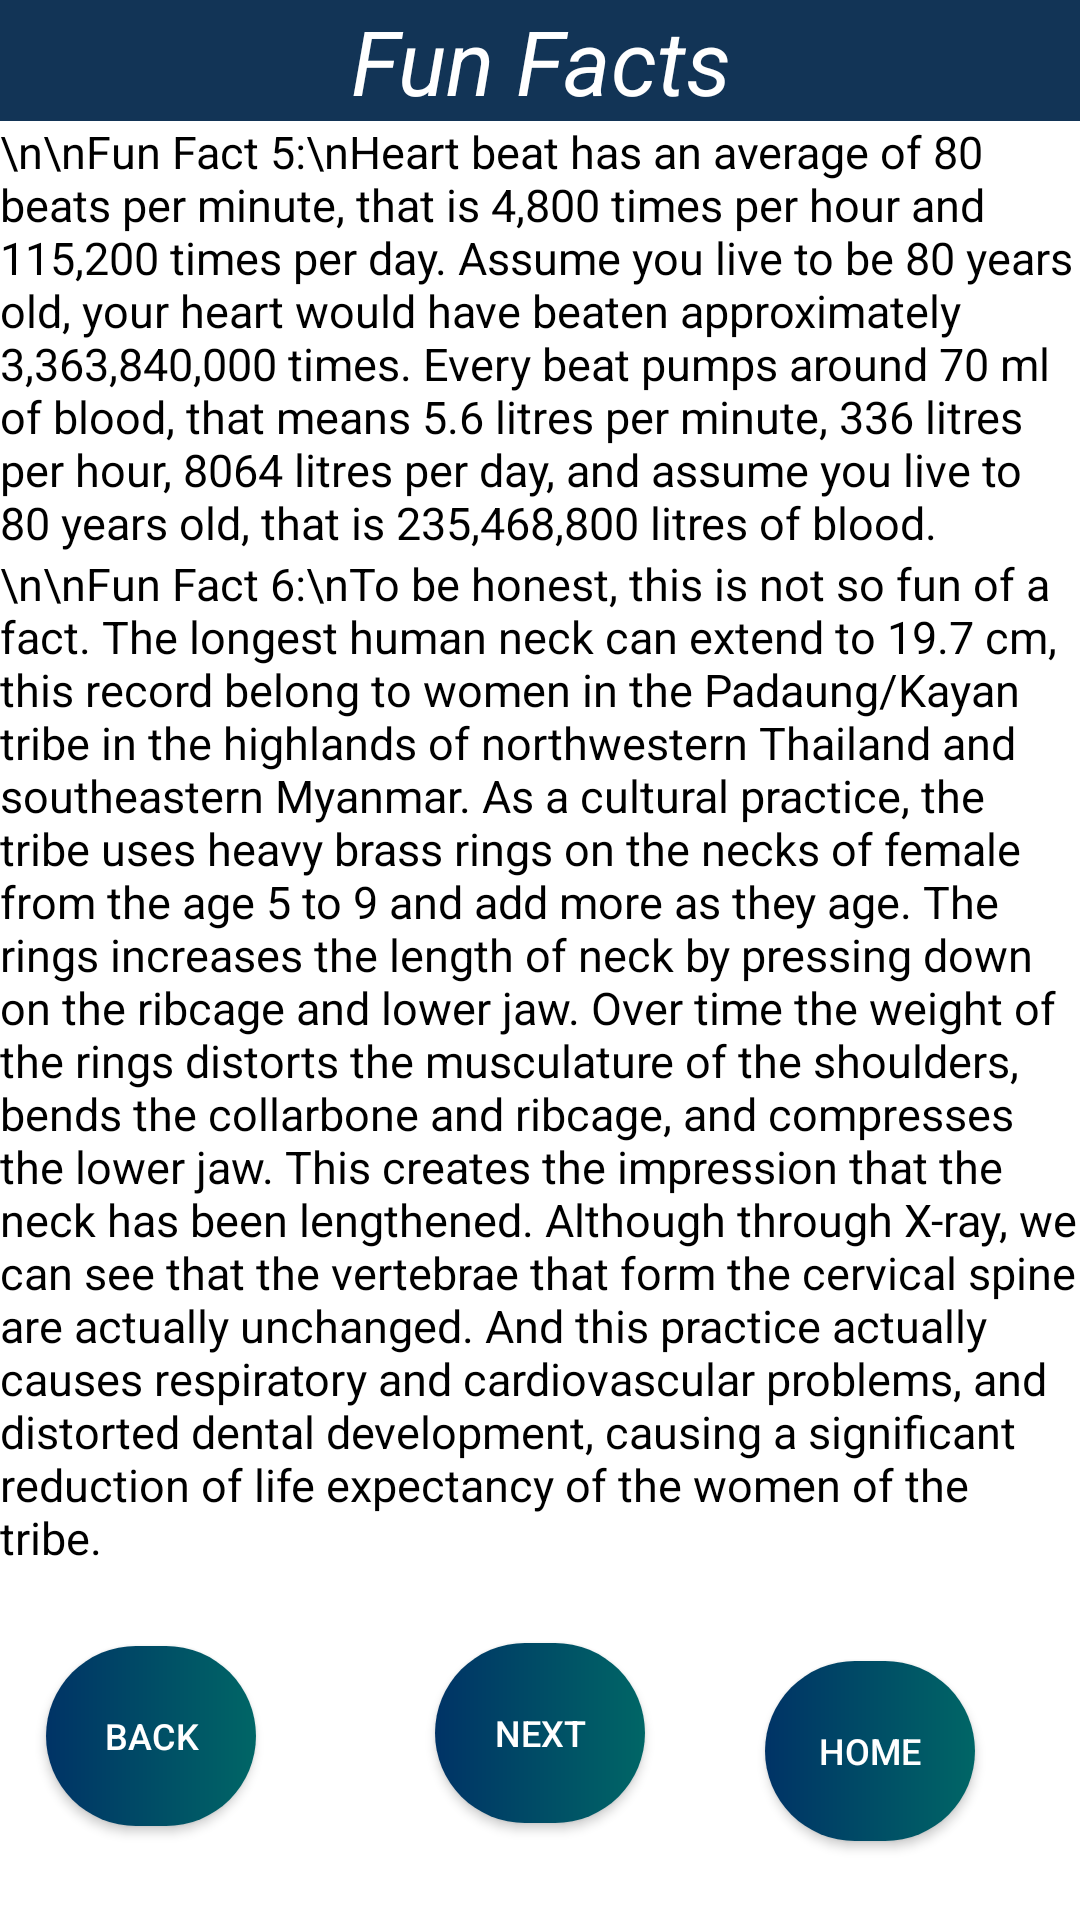

Android layout source for this screen:
<!-- AndroidManifest.xml: application theme Theme.OopsiesMeasurement -->
<!-- res/layout/activity_fun_facts_page2.xml -->
<?xml version="1.0" encoding="utf-8"?>
<RelativeLayout xmlns:android="http://schemas.android.com/apk/res/android"
    xmlns:app="http://schemas.android.com/apk/res-auto"
    xmlns:tools="http://schemas.android.com/tools"
    android:layout_width="match_parent"
    android:layout_height="match_parent"
    android:background="#FFFFFF"
    tools:context=".fun_facts_page1">

    <TextView
        android:id="@+id/fun_fact_title"
        android:textStyle="italic"
        android:layout_width="match_parent"
        android:layout_height="wrap_content"
        android:background="#123456"
        android:gravity="center"
        android:text="Fun Facts"
        android:textColor="@color/white"
        android:textSize="30sp" />

    <TextView
        android:id="@+id/ff5"
        android:layout_width="match_parent"
        android:layout_height="wrap_content"
        android:textColor="#000000"
        android:textSize="15sp"
        android:layout_below="@+id/fun_fact_title"
        android:text="\n\nFun Fact 5:\nHeart beat has an average of 80 beats per minute, that is 4,800 times per hour and 115,200 times per day. Assume you live to be 80 years old, your heart would have beaten approximately 3,363,840,000 times. Every beat pumps around 70 ml of blood, that means 5.6 litres per minute, 336 litres per hour, 8064 litres per day, and assume you live to 80 years old, that is 235,468,800 litres of blood."/>

    <TextView
        android:id="@+id/ff6"
        android:layout_width="match_parent"
        android:layout_height="wrap_content"
        android:textColor="#000000"
        android:textSize="15sp"
        android:layout_below="@+id/ff5"
        android:text="\n\nFun Fact 6:\nTo be honest, this is not so fun of a fact. The longest human neck can extend to 19.7 cm, this record belong to women in the Padaung/Kayan tribe in the highlands of northwestern Thailand and southeastern Myanmar. As a cultural practice, the tribe uses heavy brass rings on the necks of female from the age 5 to 9 and add more as they age. The rings increases the length of neck by pressing down on the ribcage and lower jaw. Over time the weight of the rings distorts the musculature of the shoulders, bends the collarbone and ribcage, and compresses the lower jaw. This creates the impression that the neck has been lengthened. Although through X-ray, we can see that the vertebrae that form the cervical spine are actually unchanged. And this practice actually causes respiratory and cardiovascular problems, and distorted dental development, causing a significant reduction of life expectancy of the women of the tribe."/>

    <Button
        android:id="@+id/buttonNext"
        android:layout_width="70dp"
        android:layout_height="60dp"
        android:layout_below="@+id/ff6"
        android:layout_centerInParent="true"
        android:layout_centerVertical="true"
        android:layout_marginTop="25dp"
        android:background="@drawable/button_style1"
        android:text="@string/buttonNext"
        android:textColor="#FFFFFF"
        android:textSize="12sp" />

    <Button
        android:id="@+id/buttonBack"
        android:layout_width="70dp"
        android:layout_height="60dp"
        android:layout_below="@+id/ff6"
        android:layout_alignStart="@+id/buttonNext"
        android:layout_marginStart="-130dp"
        android:layout_marginTop="26dp"
        android:background="@drawable/button_style1"
        android:text="@string/buttonBack"
        android:textColor="#FFFFFF"
        android:textSize="12sp" />

    <Button
        android:id="@+id/buttonHome"
        android:layout_width="70dp"
        android:layout_height="60dp"
        android:layout_below="@+id/ff6"
        android:layout_alignEnd="@+id/buttonNext"
        android:layout_alignParentEnd="true"
        android:layout_marginStart="130dp"
        android:layout_marginTop="31dp"
        android:layout_marginEnd="35dp"
        android:background="@drawable/button_style1"
        android:text="@string/buttonHome"
        android:textColor="#FFFFFF"
        android:textSize="12sp" />

</RelativeLayout>
<!-- resources referenced by this layout -->
<resources>
  <!-- drawable button_style1 (drawable) -->
  <?xml version="1.0" encoding="utf-8"?>
  <shape xmlns:android="http://schemas.android.com/apk/res/android" android:shape="rectangle">
  
      <gradient android:startColor="#003366" android:endColor="#006666"/>
      <corners android:radius="100dp"/>
  
  </shape>
  <string name="buttonBack">Back</string>
  <string name="buttonHome">Home</string>
  <string name="buttonNext">Next</string>
  <style name="Theme.OopsiesMeasurement" parent="Theme.AppCompat.DayNight.NoActionBar">
          
          <item name="colorPrimary">@color/purple_500</item>
          <item name="colorPrimaryVariant">@color/purple_700</item>
          <item name="colorOnPrimary">@color/white</item>
          
          <item name="colorSecondary">@color/teal_200</item>
          <item name="colorSecondaryVariant">@color/teal_700</item>
          <item name="colorOnSecondary">@color/black</item>
          
          <item name="android:statusBarColor" tools:targetApi="l">?attr/colorPrimaryVariant</item>
          
      </style>
  <!-- not gathered from this repository: default colours our renderer supplied (Android Studio template values) -->
  <color name="purple_500">#FF6200EE</color>
  <color name="purple_700">#FF3700B3</color>
  <color name="teal_200">#FF03DAC5</color>
  <color name="teal_700">#FF018786</color>
  <color name="black">#FF000000</color>
  <color name="white">#FFFFFFFF</color>
</resources>
